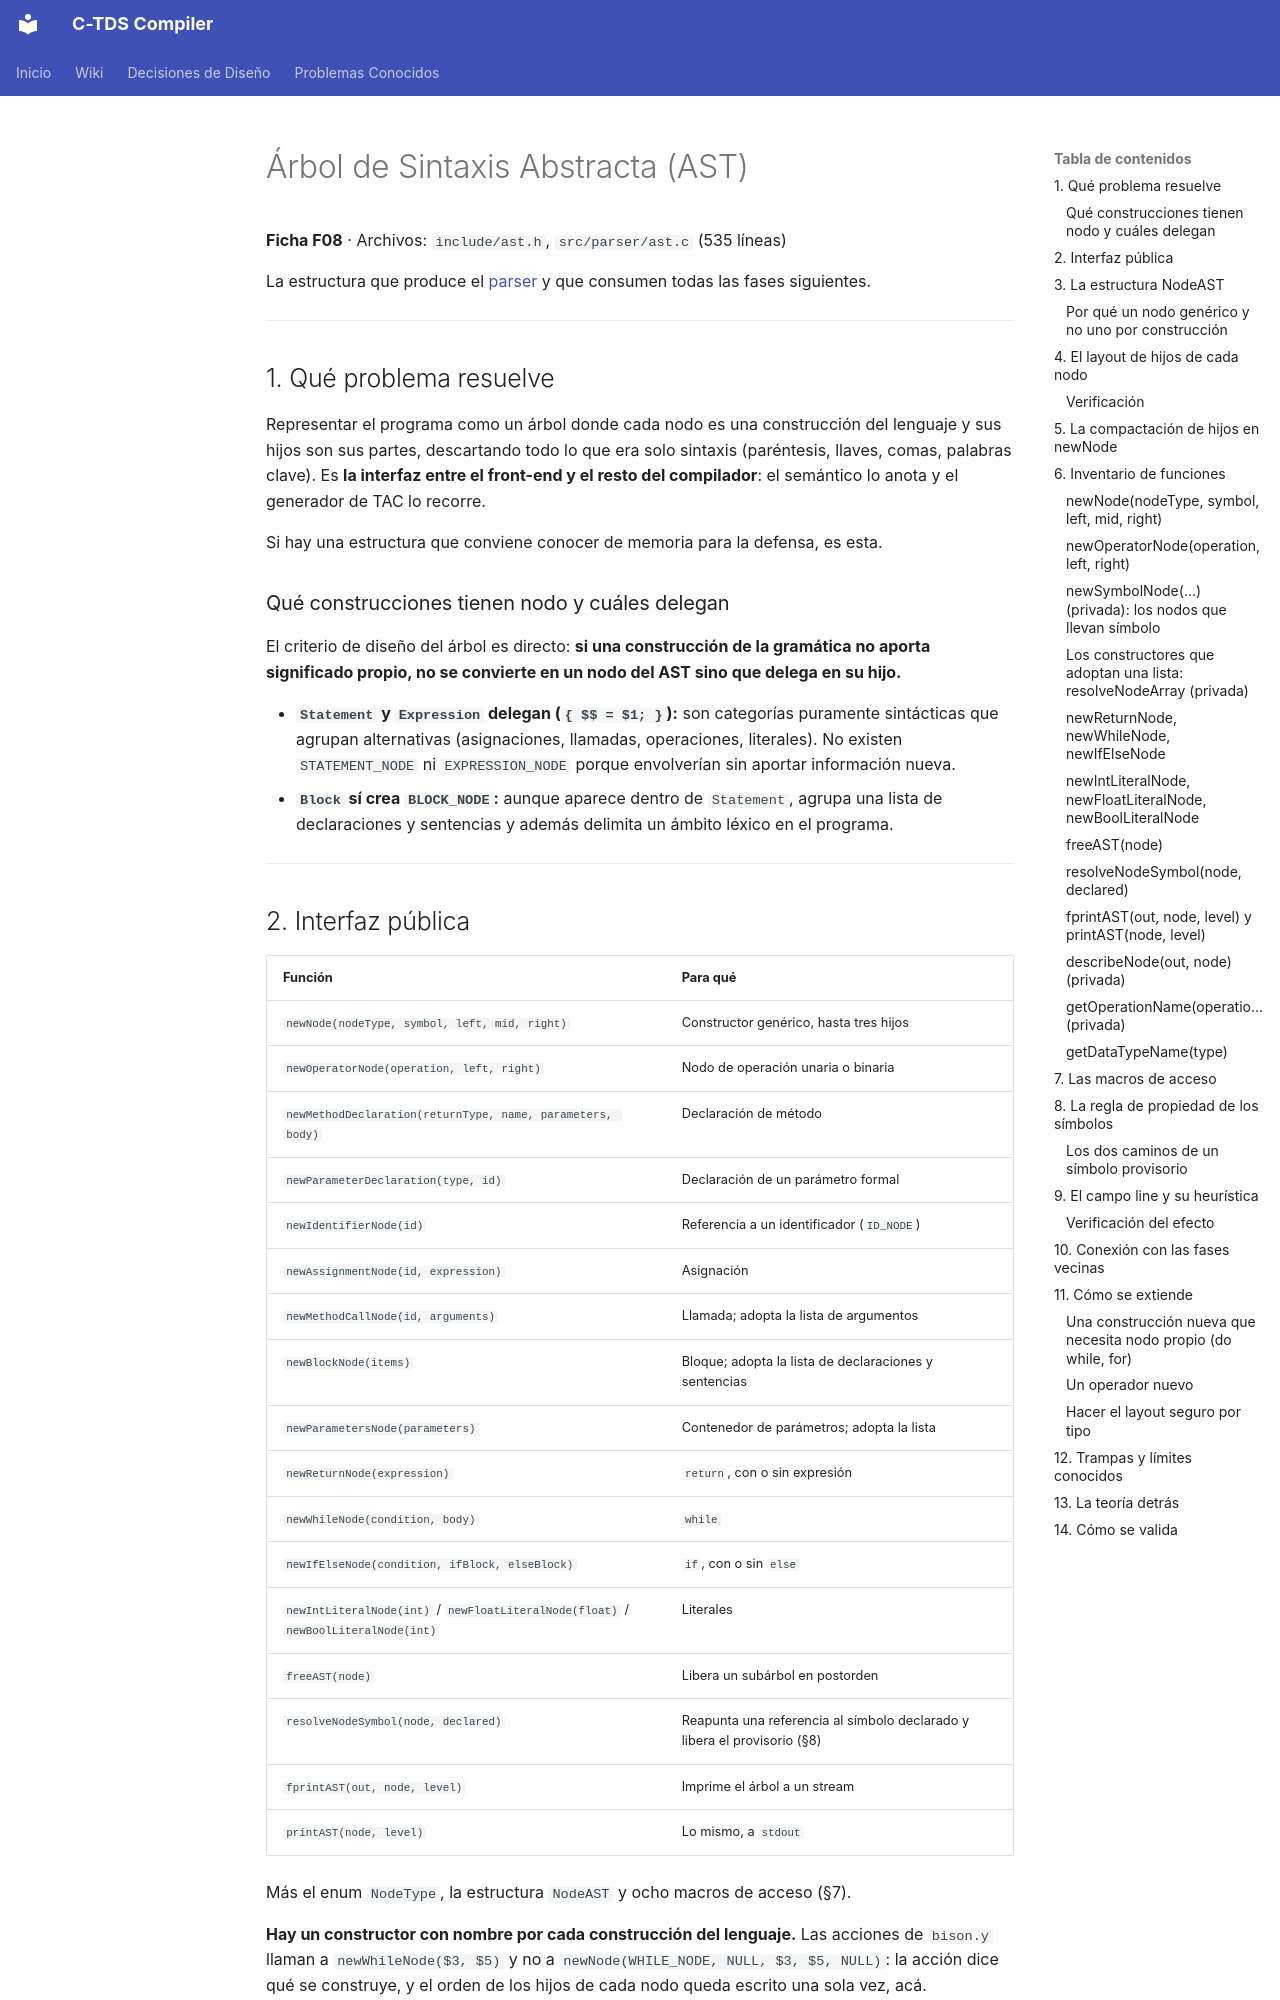

repository: julivarea/compiler · page: wiki/03-ast/index.html · generator: mkdocs

# Árbol de Sintaxis Abstracta (AST)

**Ficha F08** · Archivos: `include/ast.h`, `src/parser/ast.c` (535 líneas)

La estructura que produce el [parser](02.5-syntax-analysis.md) y que consumen
todas las fases siguientes.

---

## 1. Qué problema resuelve

Representar el programa como un árbol donde cada nodo es una construcción del
lenguaje y sus hijos son sus partes, descartando todo lo que era solo sintaxis
(paréntesis, llaves, comas, palabras clave). Es **la interfaz entre el front-end
y el resto del compilador**: el semántico lo anota y el generador de TAC lo
recorre.

Si hay una estructura que conviene conocer de memoria para la defensa, es esta.

### Qué construcciones tienen nodo y cuáles delegan

El criterio de diseño del árbol es directo: **si una construcción de la gramática no aporta significado propio, no se convierte en un nodo del AST sino que delega en su hijo.**

- **`Statement` y `Expression` delegan (`{ $$ = $1; }`):** son categorías puramente sintácticas que agrupan alternativas (asignaciones, llamadas, operaciones, literales). No existen `STATEMENT_NODE` ni `EXPRESSION_NODE` porque envolverían sin aportar información nueva.
- **`Block` sí crea `BLOCK_NODE`:** aunque aparece dentro de `Statement`, agrupa una lista de declaraciones y sentencias y además delimita un ámbito léxico en el programa.

---

## 2. Interfaz pública

| Función | Para qué |
| --- | --- |
| `newNode(nodeType, symbol, left, mid, right)` | Constructor genérico, hasta tres hijos |
| `newOperatorNode(operation, left, right)` | Nodo de operación unaria o binaria |
| `newMethodDeclaration(returnType, name, parameters, body)` | Declaración de método |
| `newParameterDeclaration(type, id)` | Declaración de un parámetro formal |
| `newIdentifierNode(id)` | Referencia a un identificador (`ID_NODE`) |
| `newAssignmentNode(id, expression)` | Asignación |
| `newMethodCallNode(id, arguments)` | Llamada; adopta la lista de argumentos |
| `newBlockNode(items)` | Bloque; adopta la lista de declaraciones y sentencias |
| `newParametersNode(parameters)` | Contenedor de parámetros; adopta la lista |
| `newReturnNode(expression)` | `return`, con o sin expresión |
| `newWhileNode(condition, body)` | `while` |
| `newIfElseNode(condition, ifBlock, elseBlock)` | `if`, con o sin `else` |
| `newIntLiteralNode(int)` / `newFloatLiteralNode(float)` / `newBoolLiteralNode(int)` | Literales |
| `freeAST(node)` | Libera un subárbol en postorden |
| `resolveNodeSymbol(node, declared)` | Reapunta una referencia al símbolo declarado y libera el provisorio (§8) |
| `fprintAST(out, node, level)` | Imprime el árbol a un stream |
| `printAST(node, level)` | Lo mismo, a `stdout` |

Más el enum `NodeType`, la estructura `NodeAST` y ocho macros de acceso (§7).

**Hay un constructor con nombre por cada construcción del lenguaje.** Las
acciones de `bison.y` llaman a `newWhileNode($3, $5)` y no a
`newNode(WHILE_NODE, NULL, $3, $5, NULL)`: la acción dice qué se construye, y el
orden de los hijos de cada nodo queda escrito una sola vez, acá.

**Quién lo usa:** `bison.y` para construirlo; `semantic_analyzer.c` y
`type_checker.c` para anotarlo; `intermediate_code.c` para generar el TAC;
`driver.c` para imprimirlo en `-target parse` y `-target sem`.

---
